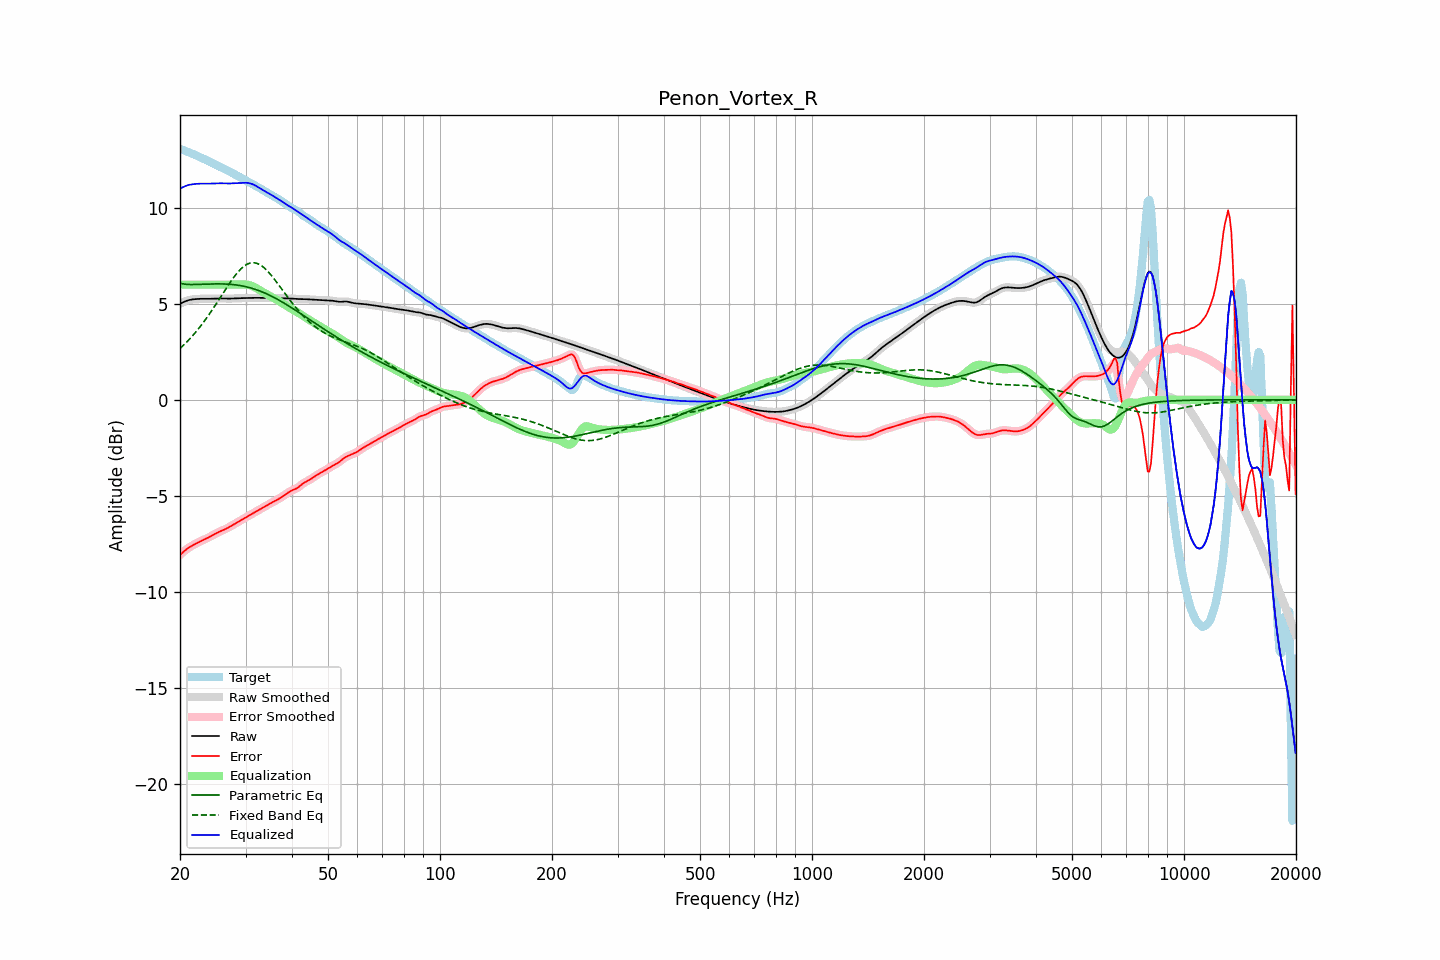

Source data for this figure (header and first rows):
frequency, raw, error, smoothed, error_smoothed, equalization, parametric_eq, fixed_band_eq, equalized_raw, equalized_smoothed, target
20.00, 5.00, -8.08, 5.00, -8.08, 6.00, 6.07, 2.68, 11.00, 11.00, 13.08
20.20, 5.05, -8.00, 5.05, -8.00, 6.00, 6.05, 2.75, 11.05, 11.05, 13.05
20.40, 5.09, -7.93, 5.09, -7.92, 6.00, 6.04, 2.83, 11.09, 11.09, 13.01
20.61, 5.13, -7.85, 5.12, -7.85, 6.00, 6.03, 2.91, 11.13, 11.12, 12.98
20.81, 5.16, -7.79, 5.16, -7.79, 6.00, 6.02, 2.99, 11.16, 11.16, 12.95
21.02, 5.18, -7.73, 5.19, -7.73, 6.00, 6.01, 3.08, 11.18, 11.19, 12.91
21.23, 5.21, -7.67, 5.21, -7.67, 6.00, 6.01, 3.17, 11.21, 11.21, 12.88
21.44, 5.22, -7.62, 5.22, -7.62, 6.00, 6.01, 3.26, 11.22, 11.22, 12.85
21.66, 5.23, -7.58, 5.23, -7.58, 6.00, 6.01, 3.35, 11.23, 11.23, 12.81
21.87, 5.24, -7.53, 5.24, -7.53, 6.00, 6.01, 3.45, 11.24, 11.24, 12.77
22.09, 5.25, -7.49, 5.25, -7.49, 6.00, 6.01, 3.55, 11.25, 11.25, 12.74
22.31, 5.26, -7.44, 5.26, -7.44, 6.00, 6.01, 3.65, 11.26, 11.26, 12.70
22.54, 5.26, -7.40, 5.26, -7.40, 6.00, 6.02, 3.76, 11.26, 11.26, 12.66
22.76, 5.26, -7.36, 5.26, -7.36, 6.00, 6.02, 3.86, 11.26, 11.26, 12.62
22.99, 5.27, -7.32, 5.27, -7.32, 6.00, 6.02, 3.97, 11.27, 11.27, 12.59
23.22, 5.27, -7.28, 5.27, -7.28, 6.00, 6.03, 4.09, 11.27, 11.27, 12.55
23.45, 5.27, -7.24, 5.27, -7.24, 6.00, 6.03, 4.20, 11.27, 11.27, 12.51
23.69, 5.26, -7.20, 5.26, -7.20, 6.00, 6.03, 4.32, 11.26, 11.26, 12.47
23.92, 5.26, -7.16, 5.26, -7.16, 6.00, 6.03, 4.44, 11.26, 11.26, 12.42
24.16, 5.27, -7.12, 5.27, -7.11, 6.00, 6.04, 4.56, 11.27, 11.27, 12.38
24.40, 5.27, -7.07, 5.27, -7.07, 6.00, 6.04, 4.68, 11.27, 11.27, 12.34
24.65, 5.27, -7.02, 5.27, -7.02, 6.00, 6.04, 4.81, 11.27, 11.27, 12.29
24.89, 5.28, -6.97, 5.28, -6.97, 6.00, 6.04, 4.93, 11.28, 11.28, 12.25
25.14, 5.28, -6.93, 5.28, -6.93, 6.00, 6.04, 5.06, 11.28, 11.28, 12.21
25.39, 5.28, -6.89, 5.28, -6.89, 6.00, 6.04, 5.19, 11.28, 11.28, 12.17
25.65, 5.28, -6.85, 5.28, -6.85, 6.00, 6.04, 5.32, 11.28, 11.28, 12.13
25.91, 5.28, -6.82, 5.28, -6.82, 6.00, 6.04, 5.45, 11.28, 11.28, 12.10
26.16, 5.28, -6.78, 5.28, -6.78, 6.00, 6.04, 5.59, 11.28, 11.28, 12.06
26.43, 5.27, -6.74, 5.27, -6.74, 6.00, 6.03, 5.72, 11.27, 11.27, 12.02
26.69, 5.27, -6.70, 5.27, -6.70, 6.00, 6.03, 5.84, 11.27, 11.27, 11.97
26.96, 5.27, -6.66, 5.27, -6.66, 6.00, 6.03, 5.97, 11.27, 11.27, 11.93
27.23, 5.27, -6.61, 5.27, -6.61, 6.00, 6.02, 6.10, 11.27, 11.27, 11.88
27.50, 5.28, -6.56, 5.28, -6.56, 6.00, 6.01, 6.22, 11.28, 11.28, 11.84
27.77, 5.28, -6.51, 5.28, -6.51, 6.00, 6.00, 6.33, 11.28, 11.28, 11.79
28.05, 5.29, -6.46, 5.29, -6.46, 6.00, 6.00, 6.45, 11.29, 11.29, 11.75
28.33, 5.29, -6.42, 5.29, -6.42, 6.00, 5.98, 6.55, 11.29, 11.29, 11.71
28.62, 5.30, -6.37, 5.30, -6.37, 6.00, 5.97, 6.66, 11.30, 11.30, 11.66
28.90, 5.30, -6.32, 5.30, -6.32, 6.00, 5.96, 6.75, 11.30, 11.30, 11.62
29.19, 5.30, -6.27, 5.30, -6.27, 6.01, 5.95, 6.83, 11.30, 11.30, 11.57
29.48, 5.30, -6.23, 5.30, -6.23, 6.01, 5.93, 6.91, 11.31, 11.31, 11.53
29.78, 5.30, -6.17, 5.30, -6.18, 6.01, 5.91, 6.98, 11.31, 11.31, 11.48
30.08, 5.31, -6.12, 5.31, -6.12, 6.00, 5.89, 7.03, 11.31, 11.31, 11.43
30.38, 5.31, -6.07, 5.31, -6.07, 6.00, 5.87, 7.08, 11.30, 11.30, 11.38
30.68, 5.31, -6.03, 5.31, -6.03, 5.98, 5.85, 7.11, 11.29, 11.29, 11.34
30.99, 5.31, -5.98, 5.31, -5.98, 5.96, 5.83, 7.14, 11.27, 11.27, 11.29
31.30, 5.31, -5.93, 5.31, -5.93, 5.93, 5.81, 7.14, 11.24, 11.24, 11.25
31.61, 5.31, -5.89, 5.31, -5.88, 5.89, 5.78, 7.15, 11.20, 11.20, 11.20
31.93, 5.31, -5.84, 5.31, -5.84, 5.84, 5.75, 7.13, 11.16, 11.16, 11.15
32.24, 5.31, -5.79, 5.31, -5.79, 5.80, 5.72, 7.11, 11.11, 11.11, 11.10
32.57, 5.31, -5.74, 5.31, -5.74, 5.75, 5.69, 7.07, 11.06, 11.06, 11.05
32.89, 5.31, -5.69, 5.31, -5.69, 5.69, 5.66, 7.03, 11.01, 11.01, 11.01
33.22, 5.31, -5.64, 5.31, -5.64, 5.64, 5.63, 6.97, 10.96, 10.96, 10.96
33.55, 5.31, -5.60, 5.31, -5.60, 5.59, 5.59, 6.90, 10.91, 10.91, 10.91
33.89, 5.31, -5.55, 5.31, -5.55, 5.55, 5.56, 6.83, 10.86, 10.86, 10.86
34.23, 5.31, -5.50, 5.31, -5.50, 5.50, 5.52, 6.75, 10.81, 10.81, 10.81
34.57, 5.31, -5.45, 5.31, -5.45, 5.45, 5.48, 6.66, 10.77, 10.77, 10.76
34.92, 5.31, -5.40, 5.31, -5.40, 5.41, 5.44, 6.56, 10.72, 10.72, 10.71
35.27, 5.31, -5.36, 5.31, -5.36, 5.36, 5.40, 6.46, 10.67, 10.67, 10.67
35.62, 5.30, -5.32, 5.30, -5.32, 5.32, 5.36, 6.36, 10.62, 10.62, 10.62
35.97, 5.29, -5.27, 5.30, -5.27, 5.27, 5.31, 6.25, 10.57, 10.57, 10.57
... 635 more rows
